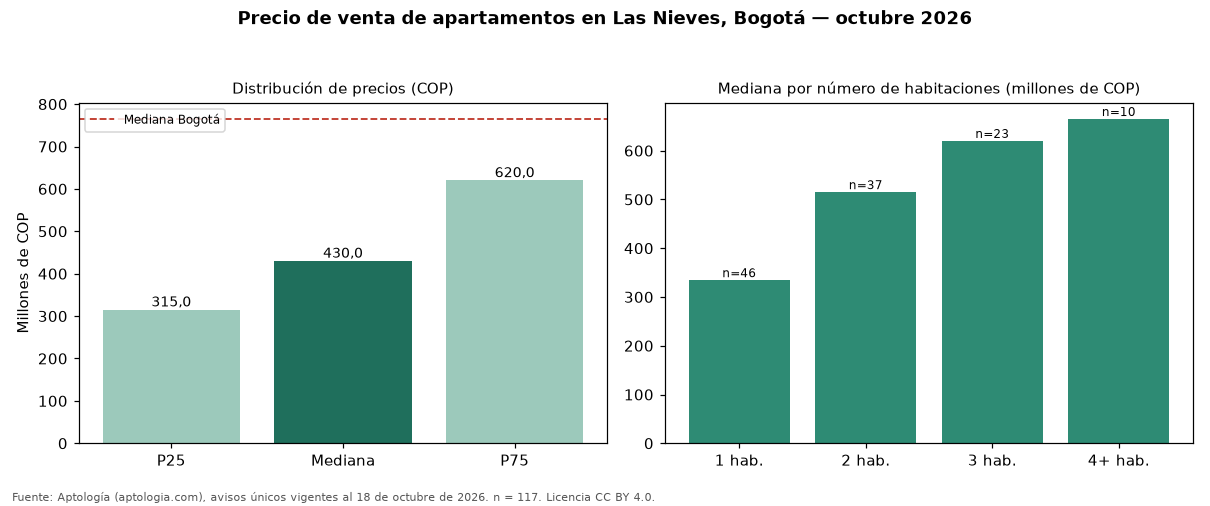

The data file committed next to this chart (first rows):
seccion, metrica, valor_cop, n
precio, p25, 315000000, 117
precio, mediana, 430000000, 117
precio, p75, 620000000, 117
cop_por_m2, p25, 5393284, 117
cop_por_m2, mediana, 8743863, 117
cop_por_m2, p75, 10503205, 117
area, area_mediana_m2, 59.0, 117
habitaciones, 1, 334500000, 46
habitaciones, 2, 515000000, 37
habitaciones, 3, 620000000, 23
habitaciones, 4+, 665000000, 10
administracion, mediana, 345000, 82
estrato, moda, 3, 
parqueadero, porcentaje_con_parqueadero, 52.1, 117
ciudad, mediana_ciudad, 765000000, 33308
ciudad, mediana_cop_por_m2_ciudad, 7407407, 33308
